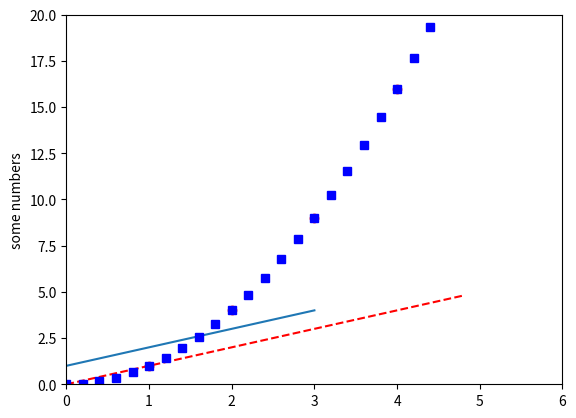

The script that saved this image:
import matplotlib.pyplot as plt
import numpy as np


plt.plot([1,2,3,4])
plt.ylabel("some numbers")

plt.plot([1,2,3,4],[1,4,9,16],'ro')
plt.axis([0,6,0,20])

t = np.arange(0.,5.0,0.2)
plt.plot(t,t,'r--',t,t**2,'bs')
plt.show()